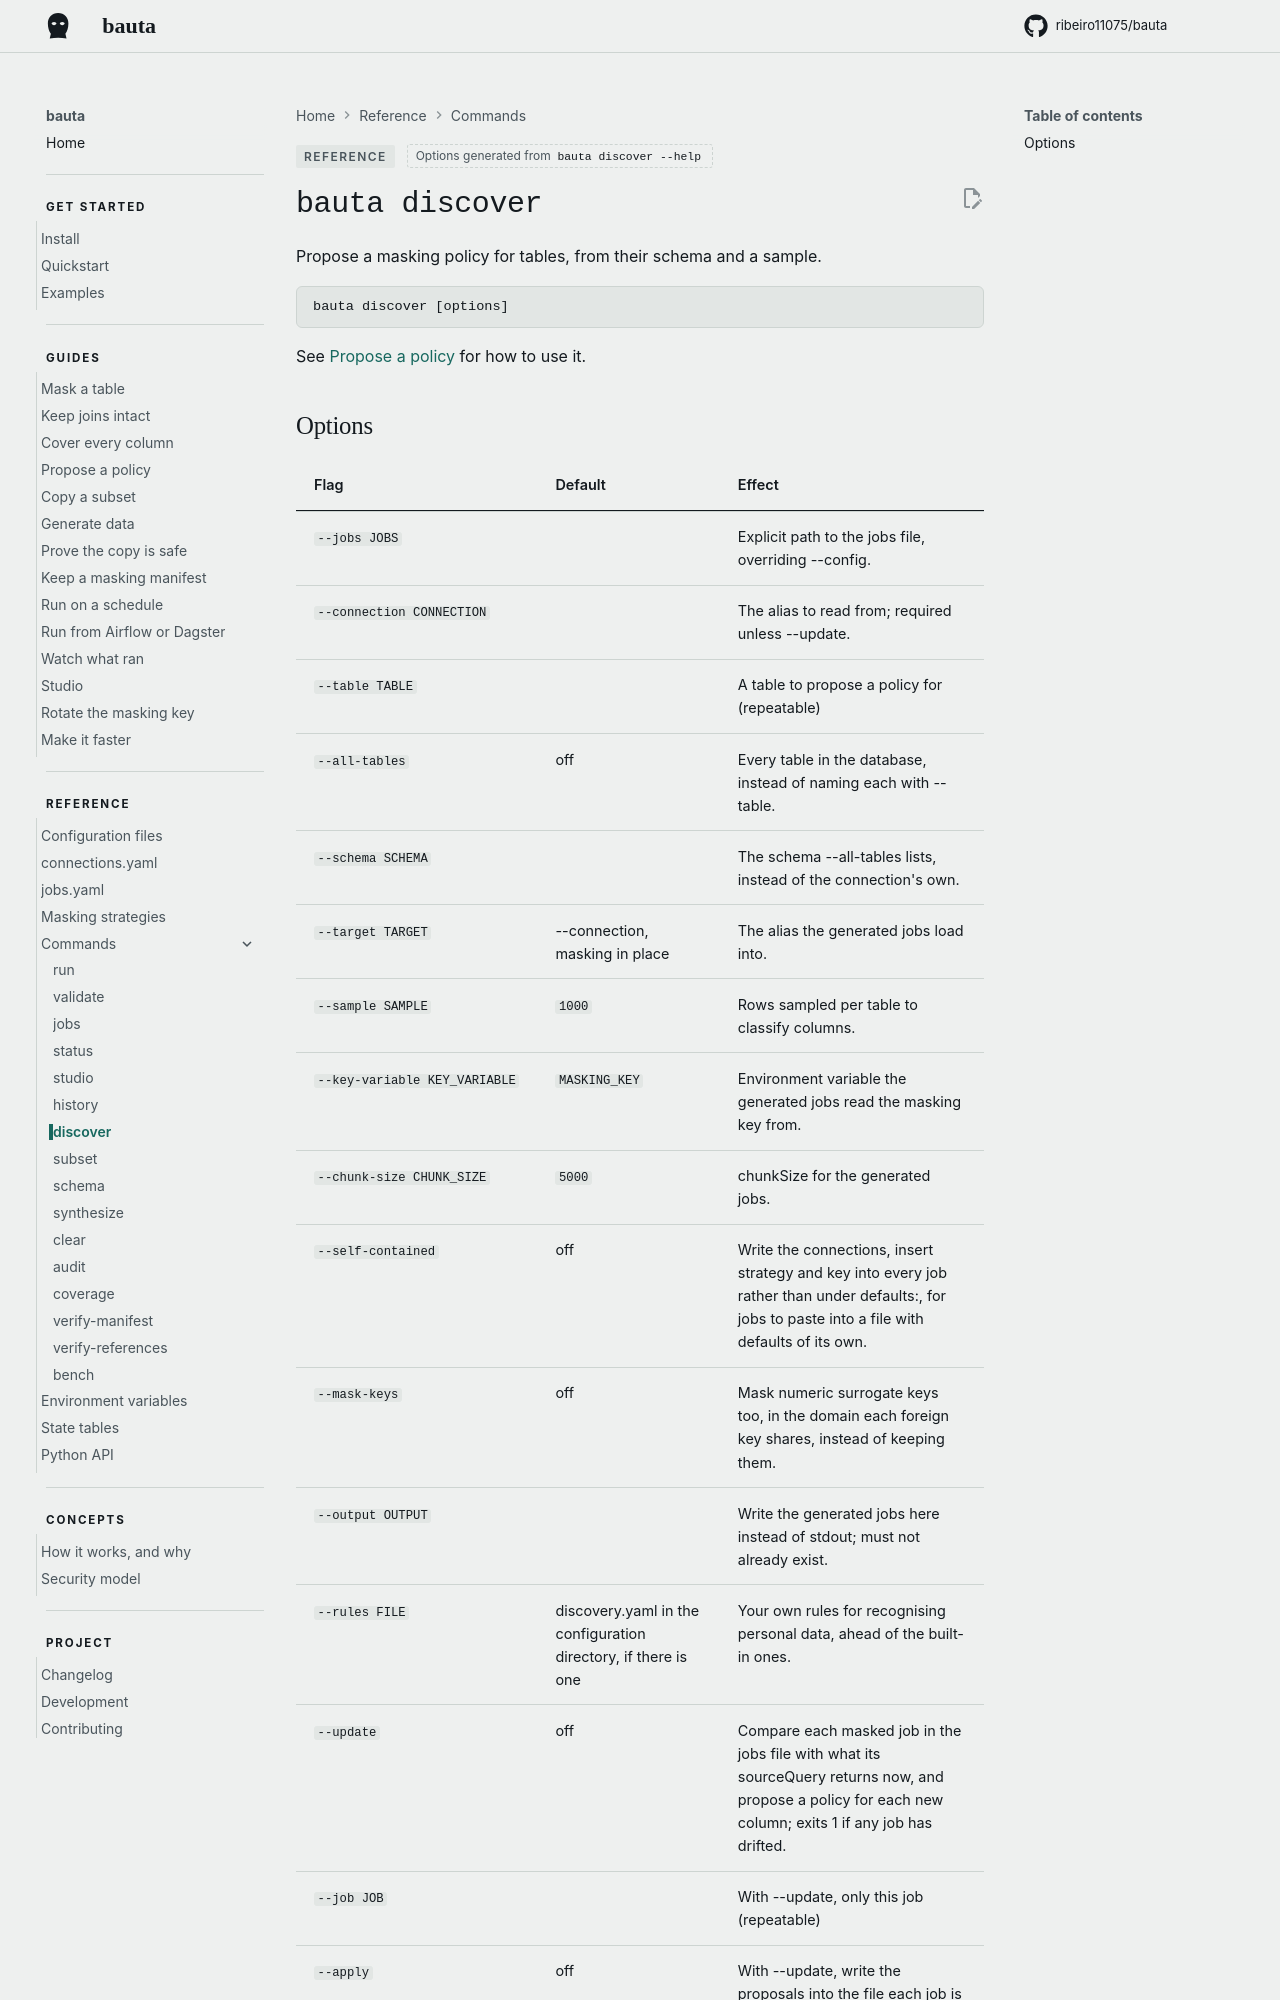

repository: ribeiro11075/bauta · page: 0.2.12/reference/commands/discover/index.html · generator: mkdocs

<!-- Generated from the parser by website/commands.py. Change the flag, then run `python website/commands.py`. -->

# `bauta discover`

Propose a masking policy for tables, from their schema and a sample.

```
bauta discover [options]
```

See [Propose a policy](../../guides/propose-a-policy.md) for how to use it.
